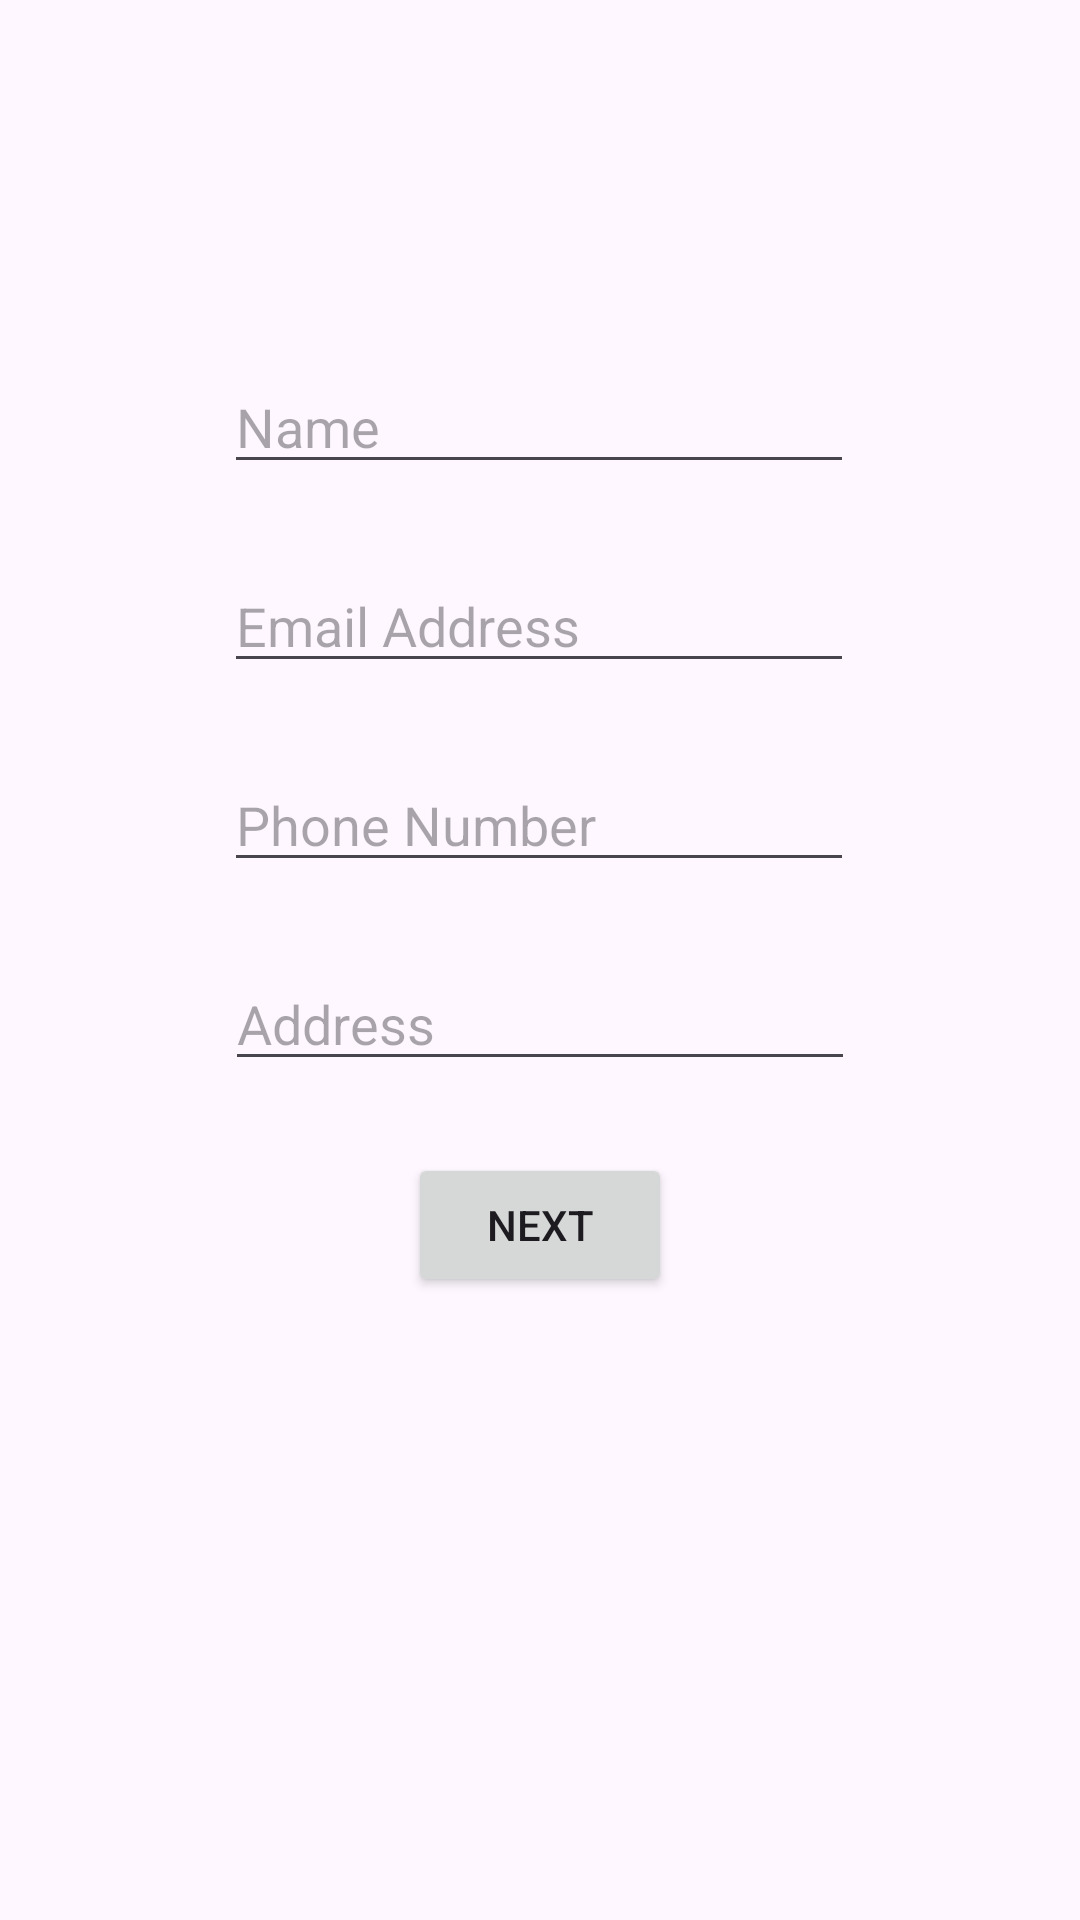

Reconstruct the res/layout file that produces this screen, plus the resources it refers to.
<!-- AndroidManifest.xml: application theme Theme.User_Data_Store_by_navigation -->
<!-- res/layout/fragment_personal_userdata.xml -->
<?xml version="1.0" encoding="utf-8"?>
<FrameLayout xmlns:android="http://schemas.android.com/apk/res/android"
    xmlns:app="http://schemas.android.com/apk/res-auto"
    xmlns:tools="http://schemas.android.com/tools"
    android:layout_width="match_parent"
    android:layout_height="match_parent"
    tools:context=".PersonalUserdataFragment">


    <androidx.constraintlayout.widget.ConstraintLayout
        android:layout_width="match_parent"
        android:layout_height="match_parent">

        <ImageView
            android:id="@+id/imageView"
            android:layout_width="wrap_content"
            android:layout_height="wrap_content"
            android:layout_marginTop="80dp"
            android:src="@drawable/userlogoicon"
            app:layout_constraintEnd_toEndOf="parent"
            app:layout_constraintStart_toStartOf="parent"
            app:layout_constraintTop_toTopOf="parent" />

        <EditText
            android:id="@+id/et_Name"
            android:layout_width="wrap_content"
            android:layout_height="wrap_content"
            android:layout_marginTop="40dp"
            android:ems="10"
            android:hint="Name"
            android:inputType="text"
            app:layout_constraintEnd_toEndOf="parent"
            app:layout_constraintHorizontal_bias="0.497"
            app:layout_constraintStart_toStartOf="parent"
            app:layout_constraintTop_toBottomOf="@+id/imageView" />

        <EditText
            android:id="@+id/et_EmailAddress"
            android:layout_width="wrap_content"
            android:layout_height="wrap_content"
            android:layout_marginTop="25dp"
            android:ems="10"
            android:hint="Email Address"
            android:inputType="textEmailAddress"
            app:layout_constraintEnd_toEndOf="parent"
            app:layout_constraintHorizontal_bias="0.497"
            app:layout_constraintStart_toStartOf="parent"
            app:layout_constraintTop_toBottomOf="@+id/et_Name" />

        <EditText
            android:id="@+id/et_PhoneNumber"
            android:layout_width="wrap_content"
            android:layout_height="wrap_content"
            android:layout_marginTop="25dp"
            android:ems="10"
            android:hint="Phone Number"
            android:inputType="phone"
            app:layout_constraintEnd_toEndOf="parent"
            app:layout_constraintHorizontal_bias="0.497"
            app:layout_constraintStart_toStartOf="parent"
            app:layout_constraintTop_toBottomOf="@+id/et_EmailAddress" />

        <EditText
            android:id="@+id/et_Address"
            android:layout_width="wrap_content"
            android:layout_height="wrap_content"
            android:layout_marginTop="25dp"
            android:ems="10"
            android:hint="Address"
            android:inputType="text"
            app:layout_constraintEnd_toEndOf="parent"
            app:layout_constraintStart_toStartOf="parent"
            app:layout_constraintTop_toBottomOf="@+id/et_PhoneNumber" />

        <Button
            android:id="@+id/btn_next_userpersonal"
            android:layout_width="wrap_content"
            android:layout_height="wrap_content"
            android:layout_marginTop="24dp"
            android:text="Next"
            app:layout_constraintEnd_toEndOf="parent"
            app:layout_constraintStart_toStartOf="parent"
            app:layout_constraintTop_toBottomOf="@+id/et_Address" />

    </androidx.constraintlayout.widget.ConstraintLayout>
</FrameLayout>
<!-- resources referenced by this layout -->
<resources>
  <style name="Theme.User_Data_Store_by_navigation" parent="Base.Theme.User_Data_Store_by_navigation" />
  <style name="Base.Theme.User_Data_Store_by_navigation" parent="Theme.Material3.DayNight.NoActionBar">
          
          
      </style>
</resources>
